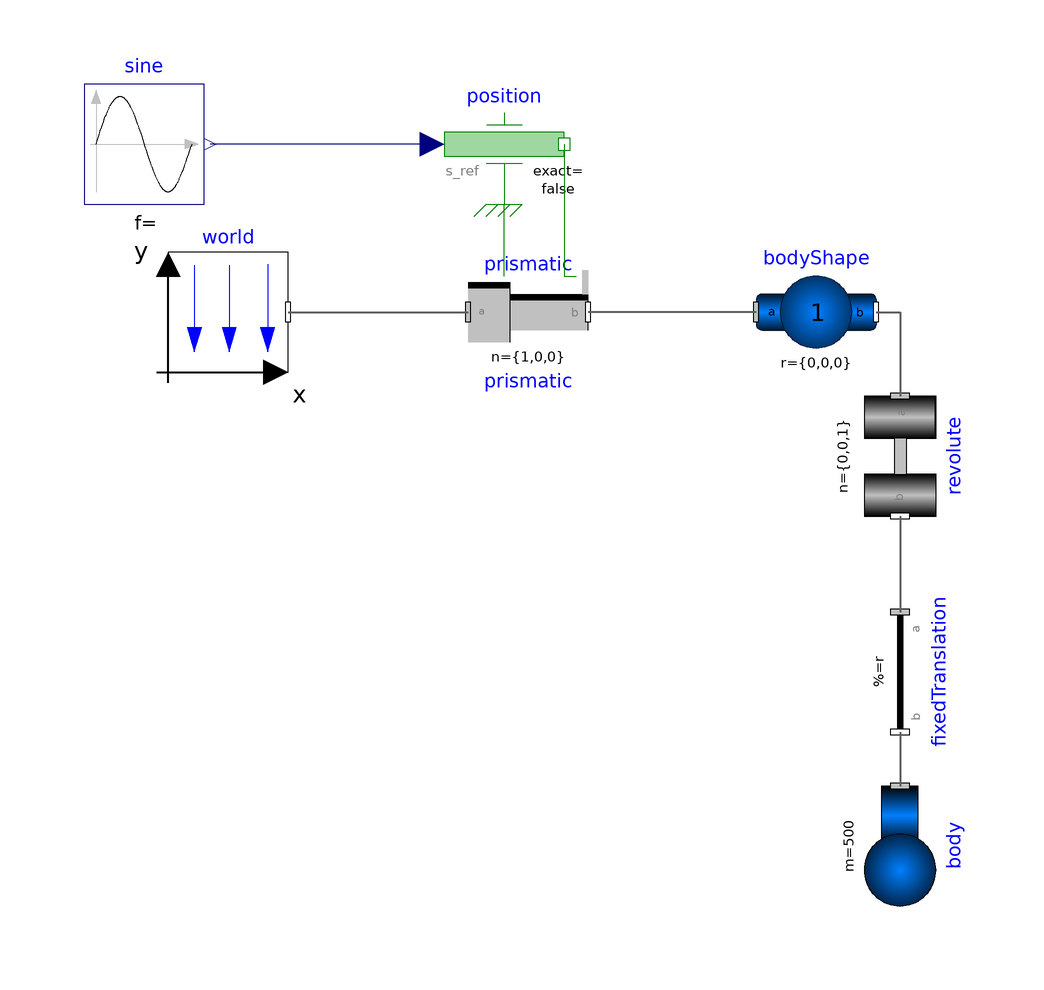

This picture is the connection diagram that the Modelica source below describes through its graphical annotations.

model crane
    inner Modelica.Mechanics.MultiBody.World world
      annotation (Placement(transformation(extent={{-80,40},{-60,60}})));
    Modelica.Mechanics.MultiBody.Parts.BodyShape bodyShape(m=1,
      r_CM={0,0,0},
      r={0,0,0})
      annotation (Placement(transformation(extent={{18,40},{38,60}})));
    Modelica.Mechanics.MultiBody.Joints.Prismatic prismatic(useAxisFlange=true,
      v(fixed=true, start=0),
      s(fixed=false, start=0))
      annotation (Placement(transformation(extent={{-30,40},{-10,60}})));
    Modelica.Mechanics.Translational.Sources.Position position(useSupport=true)
      annotation (Placement(transformation(extent={{-34,68},{-14,88}})));
    Modelica.Blocks.Sources.Sine sine(amplitude=1, freqHz=0.2)
      annotation (Placement(transformation(extent={{-94,68},{-74,88}})));
    Modelica.Mechanics.MultiBody.Joints.Revolute revolute(cylinderLength=0.2,
      phi(fixed=true, start=0),
      w(fixed=true, start=0))
      annotation (Placement(transformation(
          extent={{-10,-10},{10,10}},
          rotation=270,
          origin={42,26})));
    Modelica.Mechanics.MultiBody.Parts.FixedTranslation fixedTranslation(r={0,-1,
          0}) annotation (Placement(transformation(
          extent={{-10,-10},{10,10}},
          rotation=270,
          origin={42,-10})));
    Modelica.Mechanics.MultiBody.Parts.Body body(m=500, r_CM={0,0,0})
                                                        annotation (Placement(
          transformation(
          extent={{-10,-11},{10,11}},
          rotation=270,
          origin={42,-39})));
  equation
    connect(world.frame_b, prismatic.frame_a) annotation (Line(
        points={{-60,50},{-30,50}},
        color={95,95,95},
        thickness=0.5,
        smooth=Smooth.None));
    connect(bodyShape.frame_a, prismatic.frame_b) annotation (Line(
        points={{18,50},{-10,50}},
        color={95,95,95},
        thickness=0.5,
        smooth=Smooth.None));
    connect(prismatic.support, position.support) annotation (Line(
        points={{-24,56},{-24,68}},
        color={0,127,0},
        smooth=Smooth.None));
    connect(position.flange, prismatic.axis) annotation (Line(
        points={{-14,78},{-14,56},{-12,56}},
        color={0,127,0},
        smooth=Smooth.None));
    connect(position.s_ref, sine.y) annotation (Line(
        points={{-36,78},{-73,78}},
        color={0,0,127},
        smooth=Smooth.None));
    connect(bodyShape.frame_b, revolute.frame_a) annotation (Line(
        points={{38,50},{42,50},{42,36}},
        color={95,95,95},
        thickness=0.5,
        smooth=Smooth.None));
    connect(revolute.frame_b, fixedTranslation.frame_a) annotation (Line(
        points={{42,16},{42,0}},
        color={95,95,95},
        thickness=0.5,
        smooth=Smooth.None));
    connect(fixedTranslation.frame_b, body.frame_a) annotation (Line(
        points={{42,-20},{42,-29}},
        color={95,95,95},
        thickness=0.5,
        smooth=Smooth.None));
    annotation (                                 Diagram(coordinateSystem(
            preserveAspectRatio=false, extent={{-100,-100},{100,100}}), graphics));
  end crane;